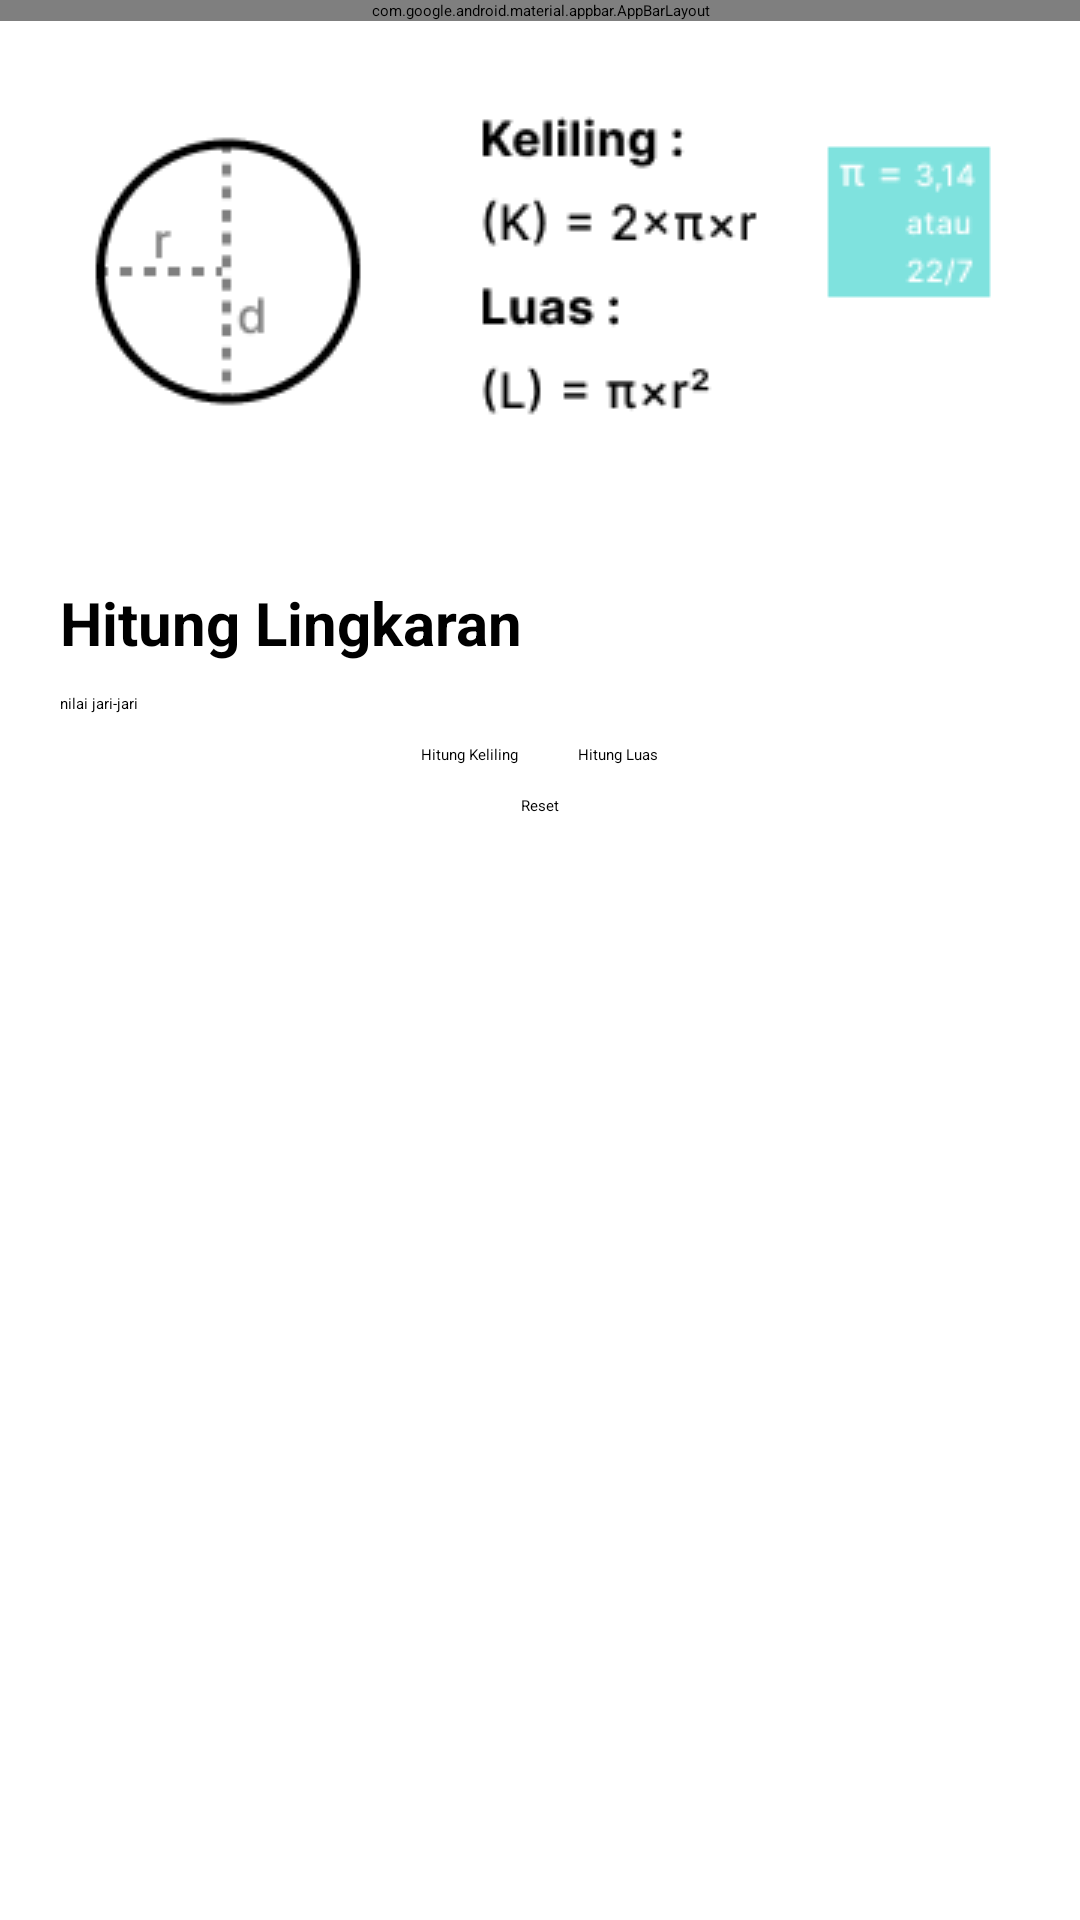

This screen was rendered from an Android layout file. Write that file and the resources it references.
<!-- AndroidManifest.xml: application theme Theme.BangunDatar -->
<!-- res/layout/activity_lingkaran.xml -->
<?xml version="1.0" encoding="utf-8"?>
<LinearLayout xmlns:android="http://schemas.android.com/apk/res/android"
    xmlns:app="http://schemas.android.com/apk/res-auto"
    xmlns:tools="http://schemas.android.com/tools"
    android:id="@+id/main"
    android:layout_width="match_parent"
    android:layout_height="match_parent"
    android:orientation="vertical"
    tools:context=".LingkaranActivity">

    <com.google.android.material.appbar.AppBarLayout
        android:layout_width="match_parent"
        android:layout_height="wrap_content"
        android:background="@android:color/black"
        app:elevation="0dp">

        <androidx.appcompat.widget.Toolbar
            android:id="@+id/toolbar"
            android:layout_width="match_parent"
            android:layout_height="?attr/actionBarSize"
            app:navigationIcon="@drawable/ic_back"
            app:title="Lingkaran"
            app:titleTextColor="@android:color/white">
        </androidx.appcompat.widget.Toolbar>

    </com.google.android.material.appbar.AppBarLayout>

    <ScrollView
        android:layout_width="match_parent"
        android:layout_height="match_parent">

        <LinearLayout
            android:layout_width="match_parent"
            android:layout_height="wrap_content"
            android:orientation="vertical"
            android:paddingTop="20dp"
            android:paddingBottom="400dp"
            >

            <ImageView
                android:layout_width="match_parent"
                android:layout_height="wrap_content"
                android:src="@drawable/rumus_lingkaran"
                tools:ignore="MissingConstraints" />


            <LinearLayout
                android:layout_width="match_parent"
                android:layout_height="wrap_content"
                android:orientation="vertical"
                android:layout_marginStart="20dp"
                android:layout_marginEnd="20dp"
                android:layout_marginTop="40dp"

                >

                <TextView
                    android:layout_width="match_parent"
                    android:layout_height="match_parent"
                    android:text="Hitung Lingkaran"
                    android:textSize="20sp"
                    android:textStyle="bold"
                    />

                <EditText
                    android:id="@+id/nilai_jari"
                    android:layout_width="match_parent"
                    android:layout_height="match_parent"
                    android:hint="nilai jari-jari"
                    android:layout_marginTop="10dp"
                    />


                <TextView
                    android:id="@+id/keliling_hasil"
                    android:layout_width="match_parent"
                    android:layout_height="wrap_content"
                    android:layout_marginTop="10dp"
                    android:textSize="18sp"
                    android:visibility="gone"
                    />
                <TextView
                    android:id="@+id/luas_hasil"
                    android:layout_width="match_parent"
                    android:layout_height="wrap_content"
                    android:layout_marginTop="10dp"
                    android:textSize="18sp"
                    android:visibility="gone"
                    />
                <LinearLayout
                    android:layout_width="match_parent"
                    android:layout_height="wrap_content"
                    android:layout_marginTop="10dp"
                    android:gravity="center"
                    >

                    <Button
                        android:id="@+id/btn_hitungKeliling"
                        android:layout_width="wrap_content"
                        android:layout_height="wrap_content"
                        android:layout_marginStart="10dp"
                        android:layout_marginEnd="10dp"
                        android:text="Hitung Keliling"
                        android:onClick="hitungKeliling"
                        />
                    <Button
                        android:id="@+id/btn_hitungLuas"
                        android:layout_width="wrap_content"
                        android:layout_height="wrap_content"
                        android:layout_marginStart="10dp"
                        android:layout_marginEnd="10dp"
                        android:text="Hitung Luas"
                        android:onClick="hitungLuas"
                        />
                </LinearLayout>
                <LinearLayout
                    android:layout_width="match_parent"
                    android:layout_height="wrap_content"
                    android:layout_marginTop="10dp"
                    android:orientation="horizontal"
                    android:gravity="center"
                    >
                    <Button
                        android:id="@+id/btn_reset"
                        android:layout_width="wrap_content"
                        android:layout_height="wrap_content"
                        android:text="Reset"

                        android:onClick="resetInput"
                        />

                </LinearLayout>

            </LinearLayout>

        </LinearLayout>

    </ScrollView>



</LinearLayout>
<!-- resources referenced by this layout -->
<resources>
  <!-- drawable rumus_lingkaran: png bitmap (drawable, 6381 bytes) -->
  <style name="Theme.BangunDatar" parent="Base.Theme.BangunDatar">
      
      <item name="android:navigationBarColor">@android:color/transparent</item>
      <item name="android:statusBarColor">@android:color/transparent</item>
      <item name="android:windowLightStatusBar">?attr/isLightTheme</item>
    </style>
</resources>
